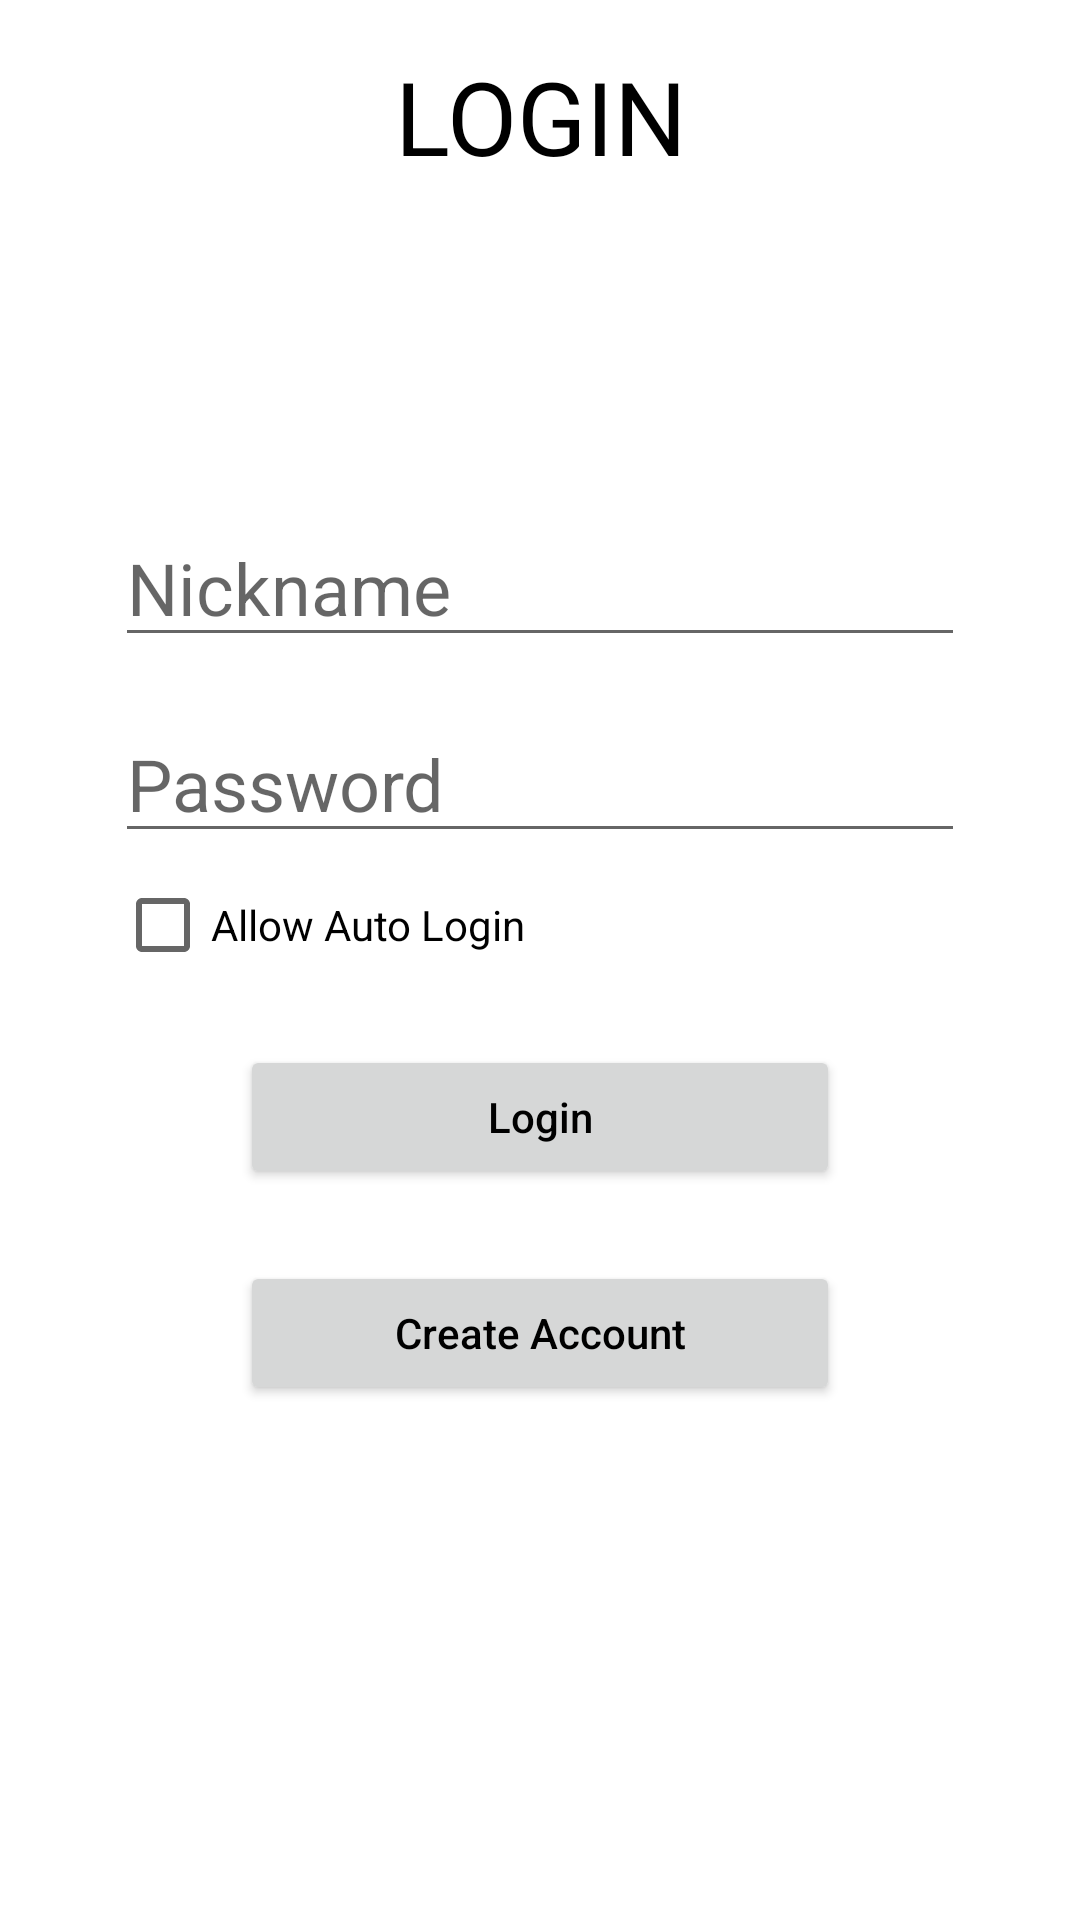

Reconstruct the res/layout file that produces this screen, plus the resources it refers to.
<!-- AndroidManifest.xml: application theme Theme.MemoryStack -->
<!-- res/layout/login_layout.xml -->
<?xml version="1.0" encoding="utf-8"?>
<androidx.constraintlayout.widget.ConstraintLayout xmlns:android="http://schemas.android.com/apk/res/android"
    xmlns:app="http://schemas.android.com/apk/res-auto"
    xmlns:tools="http://schemas.android.com/tools"
    android:layout_width="match_parent"
    android:layout_height="match_parent"
    tools:context=".LoginActivity">

    <TextView
        android:id="@+id/textView2"
        android:layout_width="0dp"
        android:layout_height="wrap_content"
        android:gravity="center"
        android:paddingTop="16dp"
        android:paddingBottom="16dp"
        android:text="LOGIN"
        android:textSize="34sp"
        app:layout_constraintEnd_toEndOf="parent"
        app:layout_constraintStart_toStartOf="parent"
        app:layout_constraintTop_toTopOf="parent" />

    <EditText
        android:id="@+id/nickname"
        android:layout_width="wrap_content"
        android:layout_height="wrap_content"
        android:ems="10"
        android:hint="Nickname"
        android:textSize="24sp"
        app:layout_constraintBottom_toBottomOf="parent"
        app:layout_constraintEnd_toEndOf="parent"
        app:layout_constraintStart_toStartOf="parent"
        app:layout_constraintTop_toBottomOf="@+id/textView2"
        app:layout_constraintVertical_bias="0.18" />

    <EditText
        android:id="@+id/password"
        android:layout_width="wrap_content"
        android:layout_height="wrap_content"
        android:layout_marginTop="16dp"
        android:ems="10"
        android:hint="Password"
        android:inputType="textPassword"
        android:textSize="24sp"
        app:layout_constraintEnd_toEndOf="parent"
        app:layout_constraintStart_toStartOf="parent"
        app:layout_constraintTop_toBottomOf="@+id/nickname" />

    <Button
        android:id="@+id/login_button"
        android:layout_width="200dp"
        android:layout_height="wrap_content"
        android:layout_marginTop="16dp"
        android:text="Login"
        android:textAllCaps="false"
        app:layout_constraintEnd_toEndOf="parent"
        app:layout_constraintStart_toStartOf="parent"
        app:layout_constraintTop_toBottomOf="@+id/auto_login" />

    <Button
        android:id="@+id/create_account"
        android:layout_width="200dp"
        android:layout_height="wrap_content"
        android:layout_marginTop="24dp"
        android:text="Create Account"
        android:textAllCaps="false"
        app:layout_constraintEnd_toEndOf="parent"
        app:layout_constraintStart_toStartOf="parent"
        app:layout_constraintTop_toBottomOf="@+id/login_button" />

    <ImageView
        android:id="@+id/app_logo"
        android:layout_width="0dp"
        android:layout_height="0dp"
        android:paddingLeft="20dp"
        android:paddingTop="20dp"
        android:paddingRight="20dp"
        android:paddingBottom="20dp"
        app:layout_constraintBottom_toBottomOf="parent"
        app:layout_constraintEnd_toEndOf="parent"
        app:layout_constraintStart_toStartOf="parent"
        app:layout_constraintTop_toBottomOf="@+id/create_account"
        app:srcCompat="@drawable/ic_launcher_foreground" />

    <CheckBox
        android:id="@+id/auto_login"
        android:layout_width="wrap_content"
        android:layout_height="wrap_content"
        android:checked="false"
        android:text="Allow Auto Login"
        app:layout_constraintStart_toStartOf="@+id/password"
        app:layout_constraintTop_toBottomOf="@+id/password" />

</androidx.constraintlayout.widget.ConstraintLayout>
<!-- resources referenced by this layout -->
<resources>
  <style name="Theme.MemoryStack" parent="Theme.MaterialComponents.Light"> //글자색 변경을 위한
          
          <item name="colorPrimary">@color/white</item> //앱 배너
          <item name="colorPrimaryVariant">@color/black</item> //상단바
          <item name="colorOnPrimary">@color/black</item> //버튼글자색
          <item name="android:textColor">@color/black</item>//글자색
          
          <item name="colorSecondary">@color/teal_200</item>
          <item name="colorSecondaryVariant">@color/teal_700</item>
          <item name="colorOnSecondary">@color/black</item>
          
          <item name="android:statusBarColor">?attr/colorPrimaryVariant</item>
          
      </style>
  <!-- not gathered from this repository: default colours our renderer supplied (Android Studio template values) -->
  <color name="teal_200">#FF03DAC5</color>
  <color name="teal_700">#FF018786</color>
  <color name="black">#FF000000</color>
  <color name="white">#FFFFFFFF</color>
</resources>
